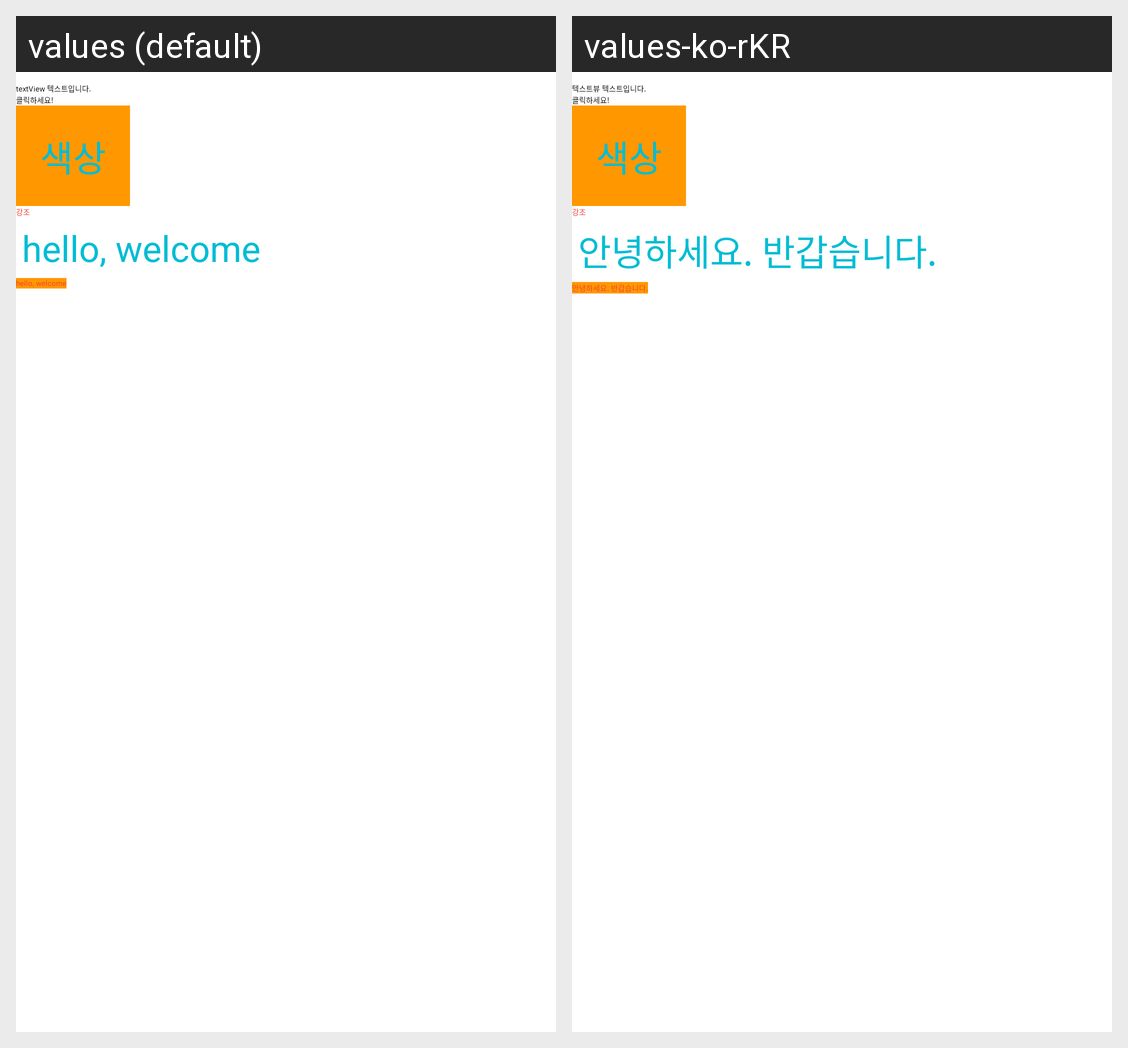

This grid shows one Android layout under two languages. Give, for every string resource on the screen, its name, the default text and each shown locale's text.
Android screen res/layout/activity_resource02.xml rendered under 2 locales, left to right: values (default), values-ko-rKR. Device: Nexus 5 (rendered at 1080×1920; each locale shown at half size, 540×960, under a caption strip naming it); theme Theme.Androidstudy.
Strings drawn on this screen, with the default value and each locale's value (text and hints the layout hard-codes, and strings that could not be matched under every locale, appear in the picture but are not listed):

text2
  values: textView 텍스트입니다.
  values-ko-rKR: 텍스트뷰 텍스트입니다.

btn_text
  values: 클릭하세요!
  values-ko-rKR: 클릭하세요!

welcome_message
  values: hello, welcome
  values-ko-rKR: 안녕하세요. 반갑습니다.
